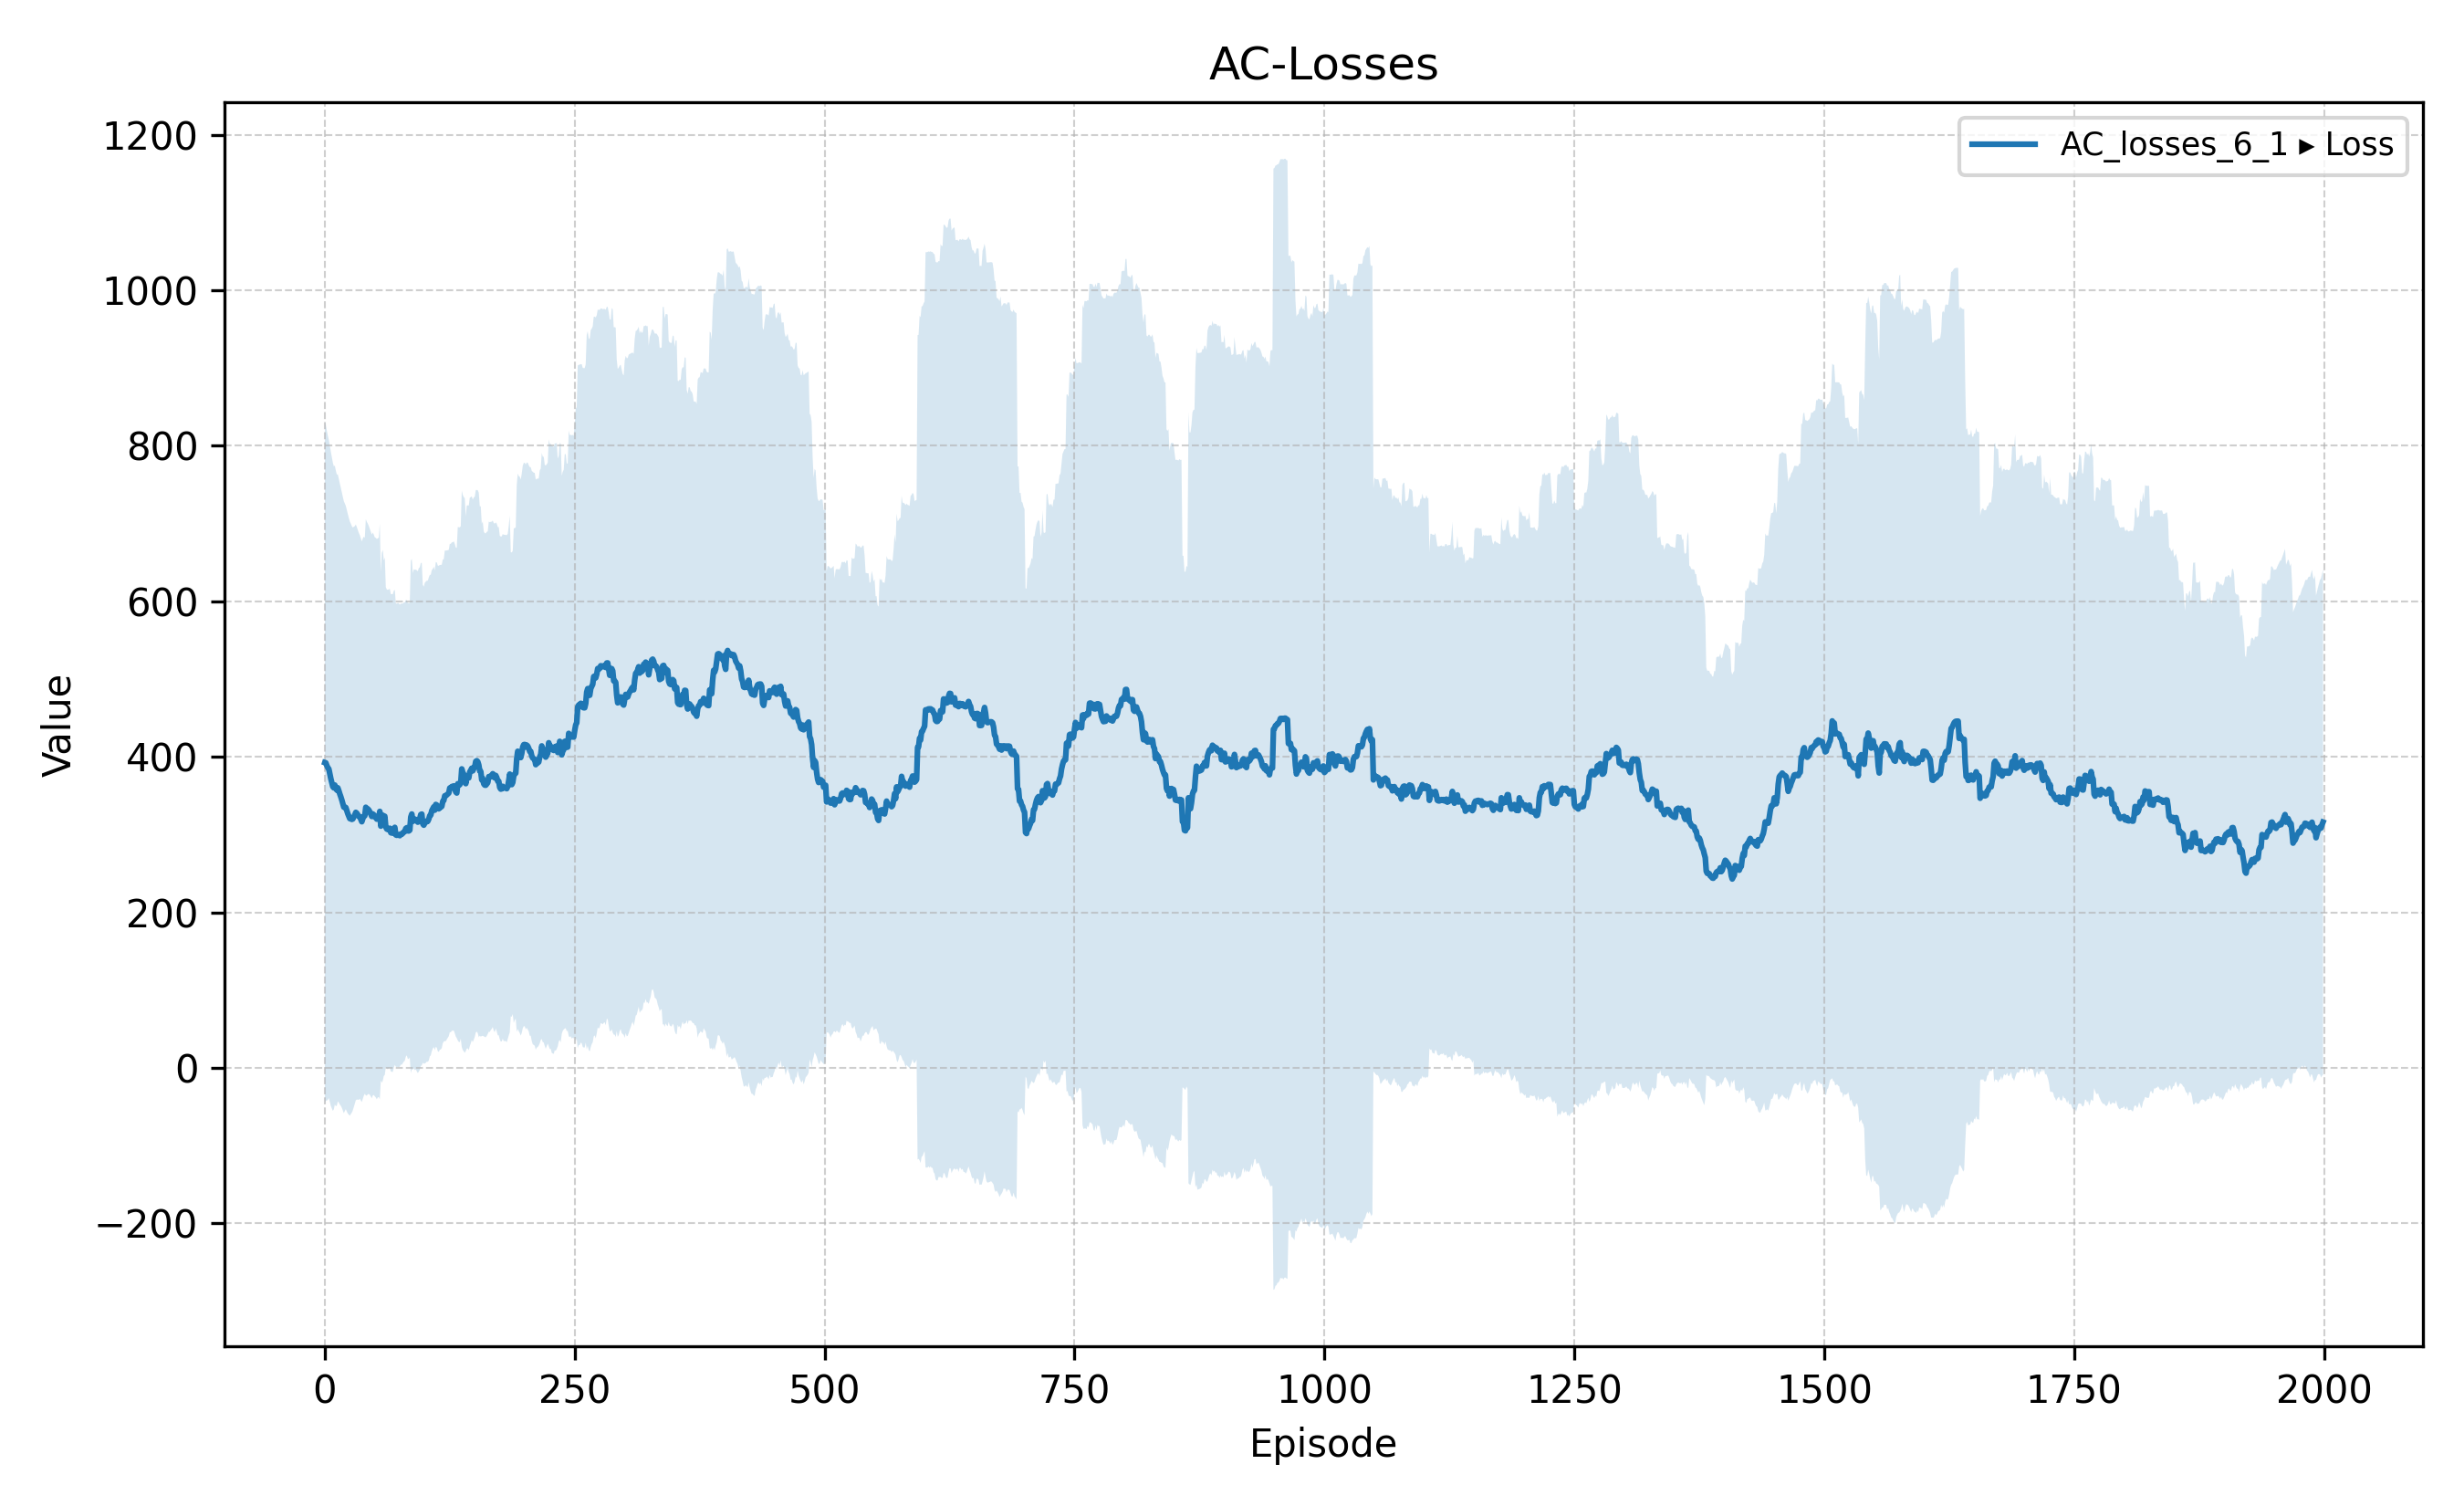

The data file committed next to this chart (first rows):
Episode, Loss
0, 221.8
1, 334.1
2, 53.93
3, 449.9
4, 438.1
5, 2049
6, 192.3
7, 219.1
8, 1369
9, 345.6
10, 1559
11, 522.9
12, 176.4
13, 82.54
14, 427.3
15, 647.8
16, 133.6
17, 189.7
18, 30.89
19, 48.69
20, 1022
21, 419.9
22, 531.2
23, 297.2
24, 950.5
25, 126.5
26, 398.7
27, 59.78
28, 122.9
29, 29.65
30, 21.44
31, 41.7
32, 486.4
33, 133
34, 25.67
35, 151.8
36, 52.19
37, 1107
38, 292.9
39, 236.7
40, 84.32
41, 237.9
42, 326
43, 296.8
44, 115.8
45, 80.98
46, 205.8
47, 1342
48, 498
49, 444.9
50, 372.7
51, 208
52, 246.8
53, 299.5
54, 42.55
55, 22.52
56, 74.08
57, 74.89
58, 270.8
59, 577
... 1,940 more rows
